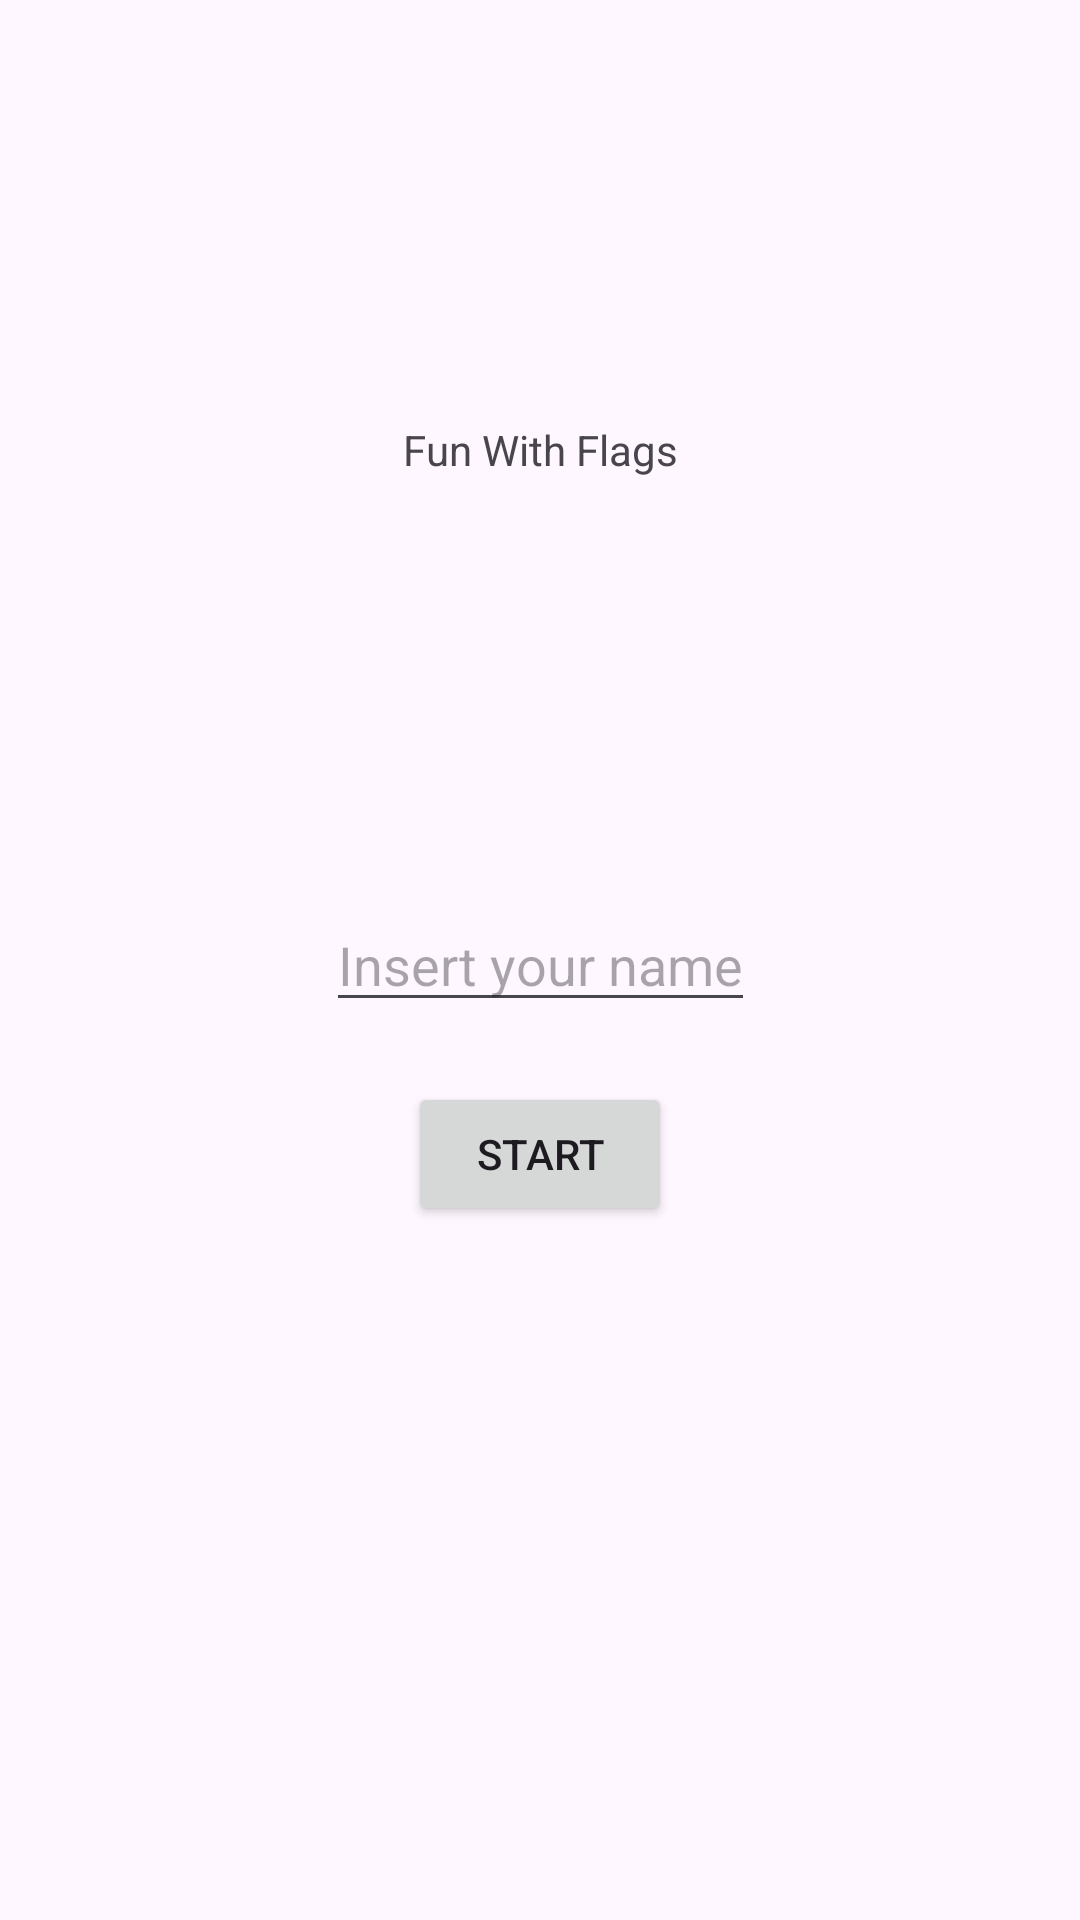

Android layout source for this screen:
<!-- AndroidManifest.xml: application theme Theme.Quiz_game -->
<!-- res/layout/fragment_home.xml -->
<?xml version="1.0" encoding="utf-8"?>
<androidx.constraintlayout.widget.ConstraintLayout
    xmlns:android="http://schemas.android.com/apk/res/android"
    xmlns:app="http://schemas.android.com/apk/res-auto"
    android:layout_width="match_parent"
    android:layout_height="match_parent">

    <TextView
        android:id="@+id/title"
        android:layout_width="wrap_content"
        android:layout_height="wrap_content"
        android:text="Fun With Flags"
        app:layout_constraintBottom_toTopOf="@+id/PT"
        app:layout_constraintEnd_toEndOf="parent"
        app:layout_constraintStart_toStartOf="parent"
        app:layout_constraintTop_toTopOf="parent" />

    <EditText
        android:id="@+id/PT"
        android:layout_width="wrap_content"
        android:layout_height="wrap_content"
        android:hint="Insert your name"
        android:inputType="text"
        app:layout_constraintBottom_toBottomOf="parent"
        app:layout_constraintEnd_toEndOf="parent"
        app:layout_constraintStart_toStartOf="parent"
        app:layout_constraintTop_toTopOf="parent" />

    <Button
        android:id="@+id/b1"
        android:layout_width="wrap_content"
        android:layout_height="wrap_content"
        android:text="Start"
        app:layout_constraintTop_toBottomOf="@+id/PT"
        app:layout_constraintEnd_toEndOf="parent"
        app:layout_constraintStart_toStartOf="parent"
        android:layout_marginTop="20dp" />

</androidx.constraintlayout.widget.ConstraintLayout>
<!-- resources referenced by this layout -->
<resources>
  <style name="Theme.Quiz_game" parent="Base.Theme.Quiz_game" />
  <style name="Base.Theme.Quiz_game" parent="Theme.Material3.DayNight.NoActionBar">
          
          
      </style>
</resources>
